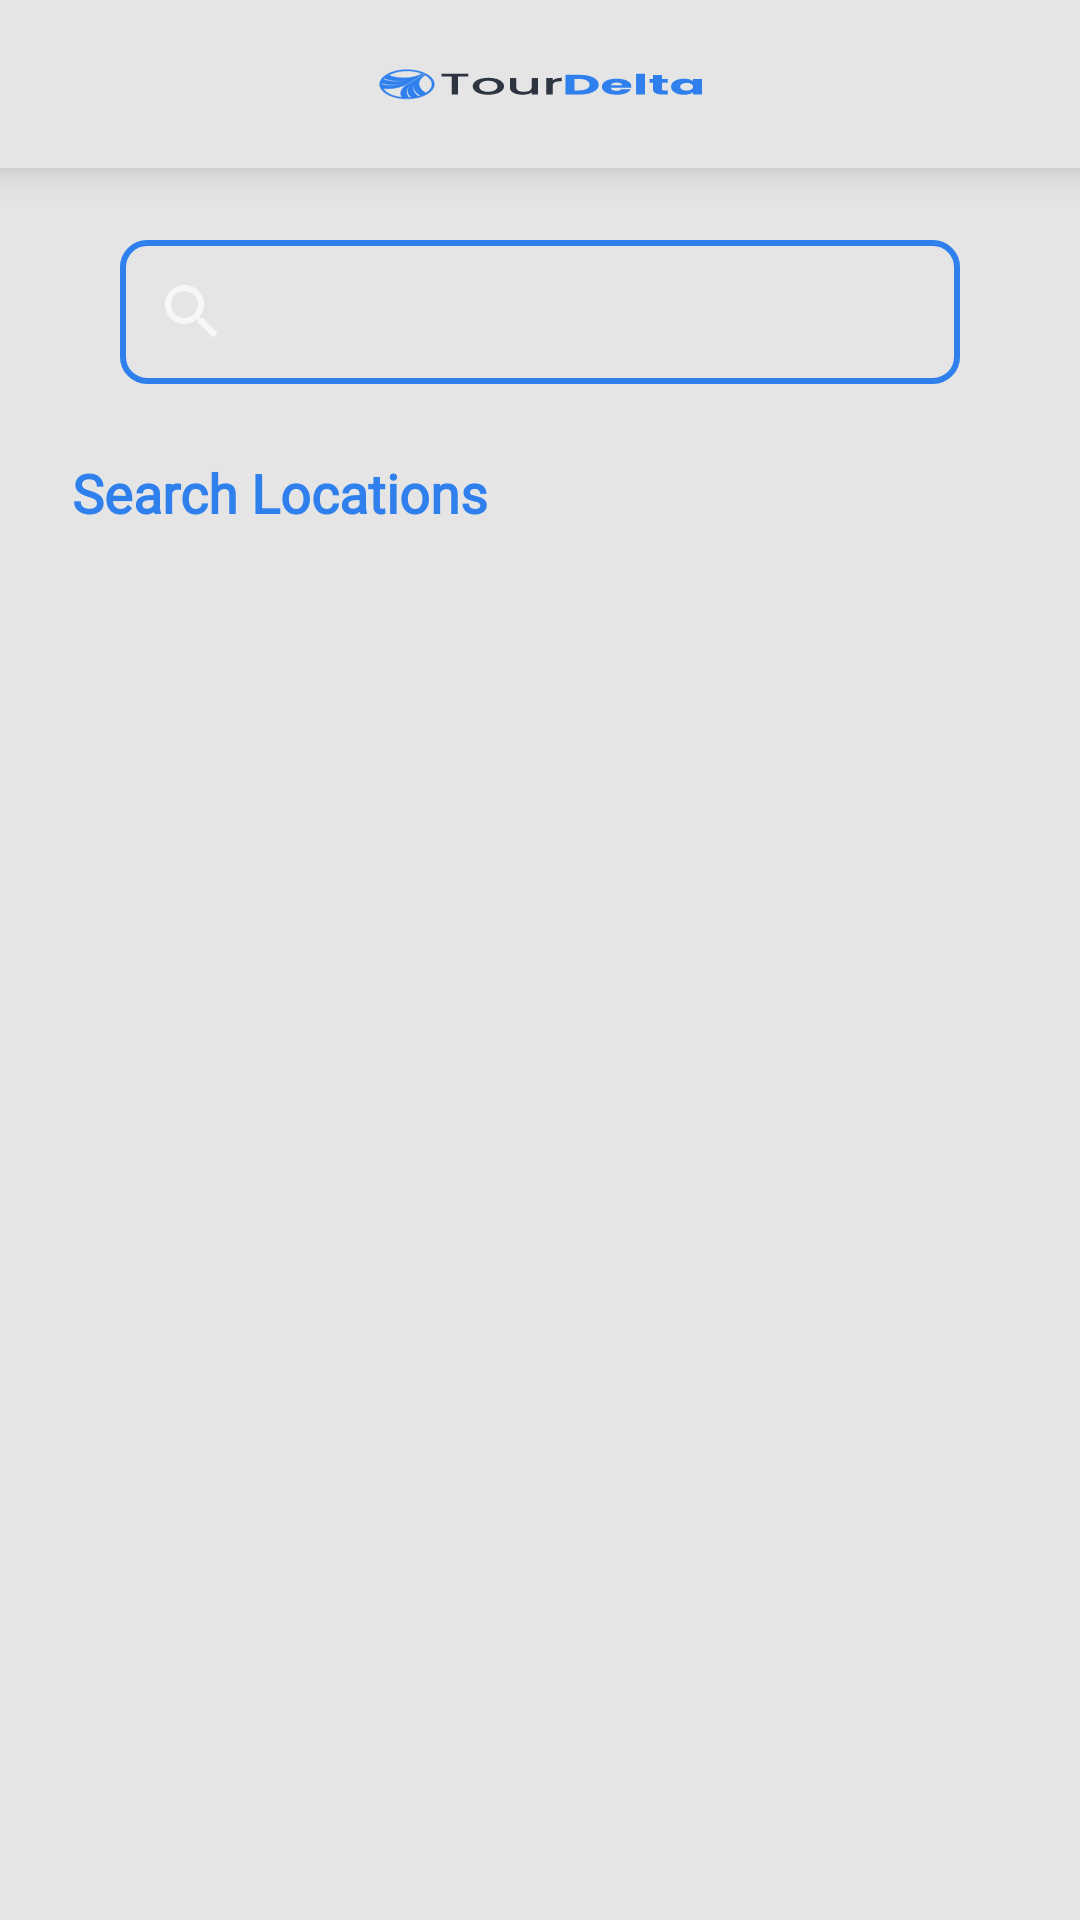

The Android layout XML behind this screen, and the referenced resources:
<!-- AndroidManifest.xml: application theme Theme.Design.NoActionBar -->
<!-- res/layout/activity_main.xml -->
<?xml version="1.0" encoding="utf-8"?>
<androidx.constraintlayout.widget.ConstraintLayout xmlns:android="http://schemas.android.com/apk/res/android"
    xmlns:app="http://schemas.android.com/apk/res-auto"
    xmlns:tools="http://schemas.android.com/tools"
    android:layout_width="match_parent"
    android:layout_height="match_parent"
    android:background="#E5E5E5"
    tools:context=".MainActivity">

    <include
        android:id="@+id/include"
        layout="@layout/tool_bar"
        app:layout_constraintEnd_toEndOf="parent"
        app:layout_constraintStart_toStartOf="parent"
        app:layout_constraintTop_toTopOf="parent" />

    <androidx.appcompat.widget.SearchView
        android:id="@+id/searchView"
        android:layout_width="280dp"
        android:layout_height="wrap_content"
        android:layout_marginTop="24dp"
        android:layout_marginLeft="24dp"
        android:layout_marginRight="24dp"
        android:background="@drawable/custom_background"
        app:layout_constraintEnd_toEndOf="parent"
        app:layout_constraintStart_toStartOf="parent"
        app:layout_constraintTop_toBottomOf="@+id/include" />

    <TextView
        android:id="@+id/textView"
        android:layout_width="157dp"
        android:layout_height="27dp"
        android:layout_marginLeft="24dp"
        android:layout_marginTop="24dp"
        android:lineHeight="27px"
        android:text="Search Locations"
        android:textColor="#2F80ED"
        android:textFontWeight="600"
        android:fontFamily="@font/poppins"
        android:textSize="18sp"
        android:textStyle="bold"
        app:flow_verticalAlign="top"
        app:layout_constraintStart_toStartOf="parent"
        app:layout_constraintTop_toBottomOf="@+id/searchView" />

    <androidx.recyclerview.widget.RecyclerView
        android:id="@+id/recyclerView"
        android:layout_width="match_parent"
        android:layout_height="wrap_content"
        android:layout_marginTop="24dp"
        app:layoutManager="androidx.recyclerview.widget.GridLayoutManager"
        app:layout_constraintBottom_toBottomOf="parent"
        app:layout_constraintEnd_toEndOf="parent"
        app:layout_constraintHorizontal_bias="0.461"
        app:layout_constraintStart_toStartOf="parent"
        app:layout_constraintTop_toBottomOf="@+id/textView"
        app:layout_constraintVertical_bias="0.0"
        app:spanCount="2"
        tools:listitem="@layout/location_layout" />


</androidx.constraintlayout.widget.ConstraintLayout>
<!-- res/layout/tool_bar.xml (included above) -->
<?xml version="1.0" encoding="utf-8"?>
<com.google.android.material.appbar.MaterialToolbar
    xmlns:android="http://schemas.android.com/apk/res/android" android:layout_width="match_parent"
    xmlns:app="http://schemas.android.com/apk/res-auto"
    android:id="@+id/my_toolbar"
    android:layout_height="?attr/actionBarSize"
    android:background="#E5E5E5"
    android:elevation="8dp"
    android:theme="@style/ThemeOverlay.AppCompat.ActionBar"
    >
    <TextView
        android:layout_width="wrap_content"
        android:layout_height="wrap_content"
        android:background="@drawable/ic_logo"
        android:layout_gravity="center"
        />


</com.google.android.material.appbar.MaterialToolbar>
<!-- res/layout/location_layout.xml (included above) -->
<?xml version="1.0" encoding="utf-8"?>
<androidx.constraintlayout.widget.ConstraintLayout
    xmlns:android="http://schemas.android.com/apk/res/android"
    xmlns:app="http://schemas.android.com/apk/res-auto"
    xmlns:tools="http://schemas.android.com/tools"
    android:background="#E5E5E5"
    android:layout_width="match_parent"
    android:layout_height="match_parent">


    <ImageView
        android:id="@+id/imageView1"
        android:layout_width="175dp"
        android:layout_height="204dp"
        android:scaleType="fitXY"
        android:layout_marginLeft="24dp"
        android:layout_marginTop="50dp"
        android:src="@drawable/ic_launcher_background"
        app:layout_constraintStart_toStartOf="parent"
        app:layout_constraintTop_toTopOf="parent" />

    <TextView
        android:id="@+id/textView1"
        android:layout_width="104dp"
        android:layout_height="24dp"
        android:layout_marginLeft="24dp"
        android:gravity="center_vertical"
        android:lineSpacingExtra="0sp"
        android:fontFamily="@font/poppins"
        android:textStyle="normal"
        android:text="Location"
        android:lineHeight="24sp"
        android:textFontWeight="500"
        android:textColor="@color/black"
        android:textSize="16sp"
        app:flow_verticalAlign="center"
        app:layout_constraintStart_toStartOf="parent"
        app:layout_constraintTop_toBottomOf="@+id/imageView1" />

    <TextView
        android:id="@+id/textView2"
        android:textFontWeight="400"
        android:layout_width="175dp"
        android:layout_height="42dp"
        android:layout_marginStart="24dp"
        android:gravity="center_vertical"
        android:lineHeight="21sp"
        android:lineSpacingExtra="0sp"
        android:text="Umuaja Ukwuani Local Government Area"
        android:textColor="#80000000"
        android:fontFamily="@font/poppins"
        android:textSize="14sp"
        app:flow_verticalAlign="top"
        app:layout_constraintStart_toStartOf="parent"
        app:layout_constraintTop_toBottomOf="@+id/textView1" />
    <ImageView
        android:id="@+id/imageView2"
        android:layout_width="16dp"
        android:layout_height="16dp"
        android:layout_marginLeft="24dp"
        app:layout_constraintStart_toStartOf="parent"
        app:layout_constraintTop_toBottomOf="@+id/textView2"
        app:srcCompat="@drawable/ic_stara"
        tools:ignore="VectorDrawableCompat" />

    <ImageView
        android:id="@+id/imageView3"
        android:layout_width="16dp"
        android:layout_height="16dp"
        android:layout_marginLeft="8dp"
        app:layout_constraintStart_toEndOf="@+id/imageView2"
        app:layout_constraintTop_toBottomOf="@+id/textView2"
        app:srcCompat="@drawable/ic_stara"
        tools:ignore="VectorDrawableCompat" />

    <ImageView
        android:id="@+id/imageView4"
        android:layout_width="16dp"
        android:layout_height="16dp"
        android:layout_marginLeft="8dp"
        app:layout_constraintStart_toEndOf="@+id/imageView3"
        app:layout_constraintTop_toBottomOf="@+id/textView2"
        app:srcCompat="@drawable/ic_stara"
        tools:ignore="VectorDrawableCompat" />

    <ImageView
        android:id="@+id/imageView5"
        android:layout_width="16dp"
        android:layout_height="16dp"
        android:layout_marginLeft="8dp"
        app:layout_constraintStart_toEndOf="@+id/imageView4"
        app:layout_constraintTop_toBottomOf="@+id/textView2"
        app:srcCompat="@drawable/ic_stara"
        tools:ignore="VectorDrawableCompat" />

    <ImageView
        android:id="@+id/imageView6"
        android:layout_width="16dp"
        android:layout_height="16dp"
        android:layout_marginLeft="8dp"
        app:layout_constraintStart_toEndOf="@+id/imageView5"
        app:layout_constraintTop_toBottomOf="@+id/textView2"
        app:srcCompat="@drawable/ic_starb"
        tools:ignore="VectorDrawableCompat" />

</androidx.constraintlayout.widget.ConstraintLayout>
<!-- resources referenced by this layout -->
<resources>
  <!-- drawable custom_background (drawable) -->
  <?xml version="1.0" encoding="utf-8"?>
  <shape xmlns:android="http://schemas.android.com/apk/res/android"
      android:shape="rectangle">
      <corners
          android:topLeftRadius="8dp"
          android:topRightRadius="8dp"
          android:bottomLeftRadius="8dp"
          android:bottomRightRadius="8dp"
          />
      <stroke android:color="#2F80ED"
          android:width="2dp" />
  
  
  </shape>
  <!-- drawable ic_logo: vector/xml drawable (drawable, 6506 chars, omitted) -->
  <!-- not gathered from this repository: default colours our renderer supplied (Android Studio template values) -->
  <color name="black">#FF000000</color>
</resources>
